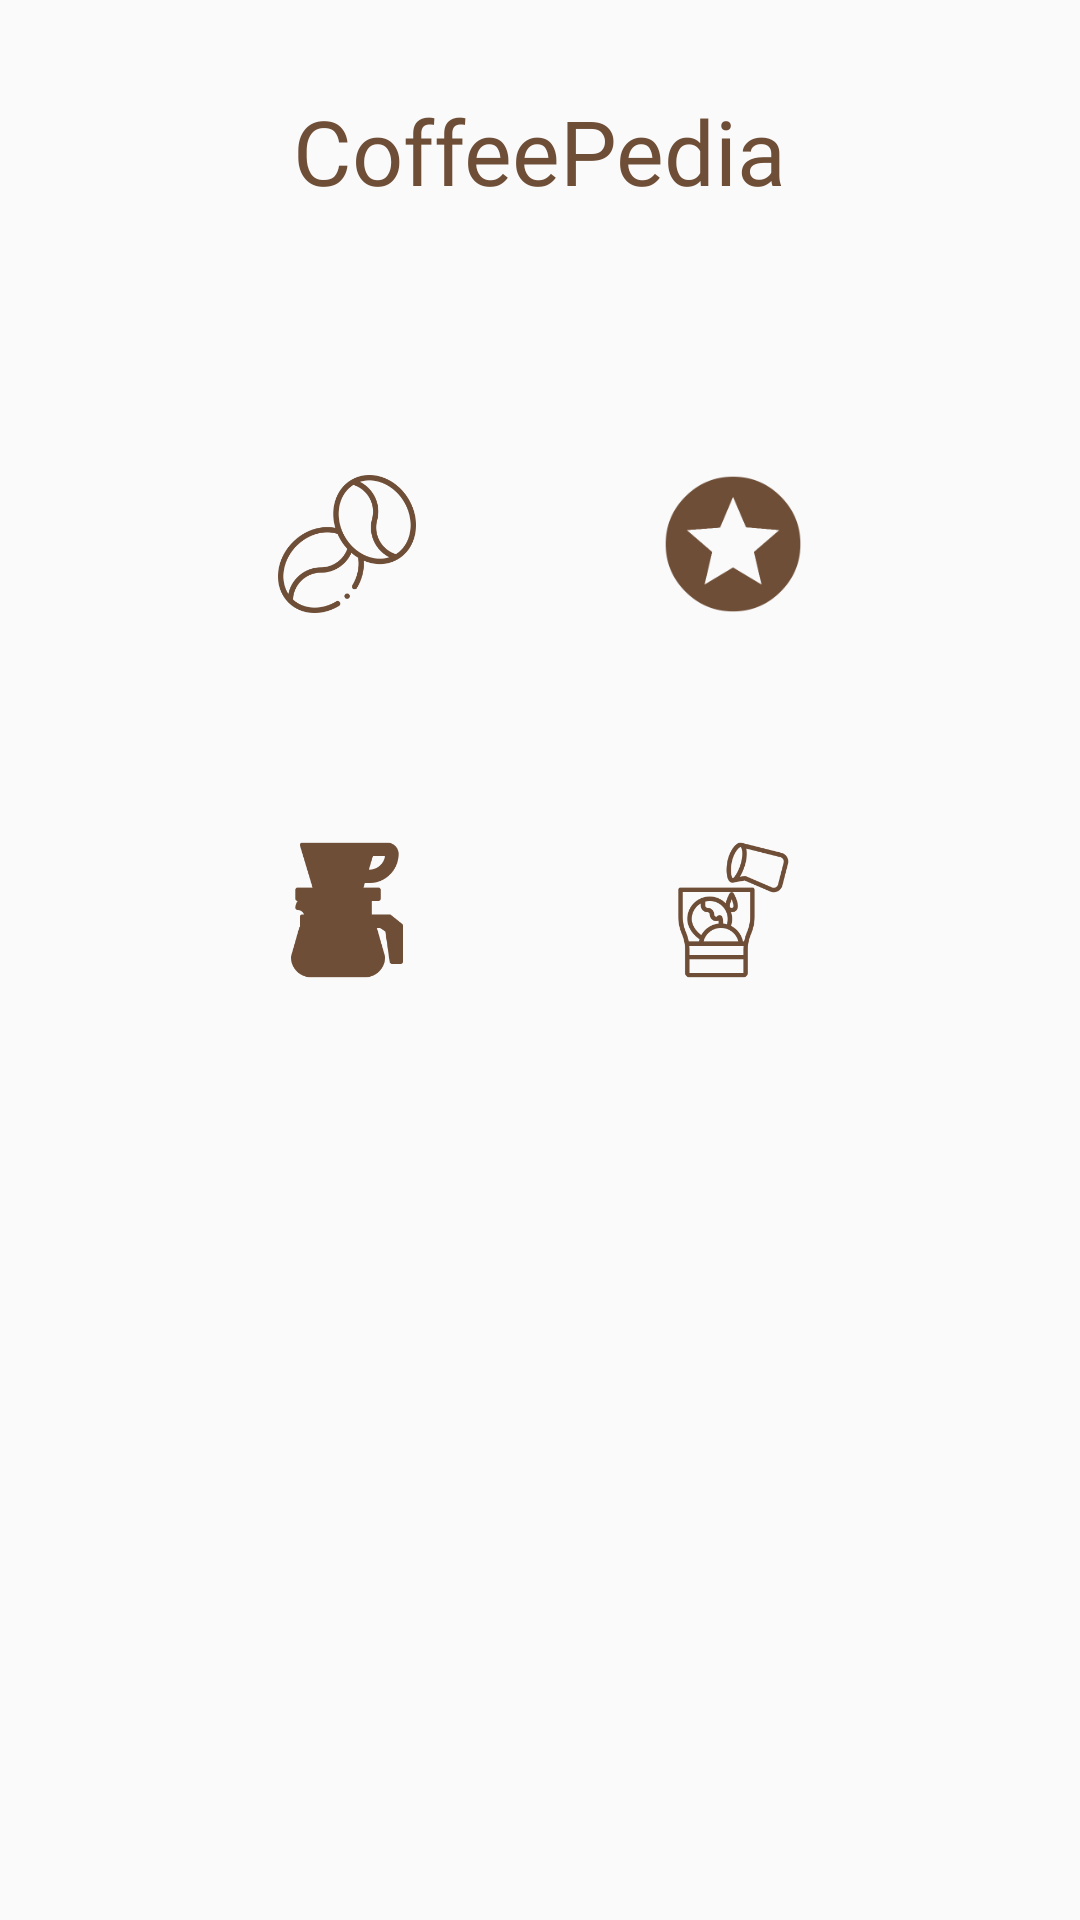

Layout XML and referenced resources for this Android screen:
<!-- AndroidManifest.xml: application theme Theme.AppCompat.DayNight -->
<!-- res/layout/activity_main.xml -->
<?xml version="1.0" encoding="utf-8"?>
<ScrollView xmlns:android="http://schemas.android.com/apk/res/android"
    xmlns:app="http://schemas.android.com/apk/res-auto"
    xmlns:tools="http://schemas.android.com/tools"
    android:id="@+id/main"
    android:layout_width="match_parent"
    android:layout_height="match_parent"
    android:foregroundTint="@color/colorPrimaryDark"
    android:orientation="vertical"
    tools:context=".ui.activity.MainActivity">

    <LinearLayout
        android:layout_width="match_parent"
        android:layout_height="wrap_content"
        android:orientation="vertical">

        <TextView
            android:id="@+id/header"
            style="@style/title"
            android:layout_width="wrap_content"
            android:layout_height="wrap_content"
            android:layout_gravity="center"
            android:layout_marginTop="30dp"
            android:text="@string/header_title" />

        <androidx.constraintlayout.widget.ConstraintLayout
            android:id="@+id/linearLayout"
            android:layout_width="match_parent"
            android:layout_height="match_parent">

            <ImageView
                android:id="@+id/beans_img"
                android:layout_width="wrap_content"
                android:layout_height="wrap_content"
                android:layout_marginStart="18dp"
                android:layout_marginTop="80dp"
                android:onClick="startCoffeeBeansActivity"
                android:src="@drawable/ic_beans"
                app:layout_constraintEnd_toStartOf="@+id/reviews_img"
                app:layout_constraintStart_toStartOf="parent"
                app:layout_constraintTop_toTopOf="parent" />

            <ImageView
                android:id="@+id/reviews_img"
                android:layout_width="wrap_content"
                android:layout_height="wrap_content"
                android:layout_marginEnd="18dp"
                android:onClick="startCoffeeReviewActivity"
                android:src="@drawable/ic_reviews"
                app:layout_constraintEnd_toEndOf="parent"
                app:layout_constraintStart_toEndOf="@+id/beans_img"
                app:layout_constraintTop_toTopOf="@+id/beans_img" />

            <ImageView
                android:id="@+id/brew_methods_img"
                android:layout_width="wrap_content"
                android:layout_height="wrap_content"
                android:layout_marginStart="18dp"
                android:layout_marginTop="60dp"
                android:onClick="startBrewMethodsActivity"
                android:src="@drawable/ic_methods"
                app:layout_constraintEnd_toStartOf="@+id/brew_recipes_img"
                app:layout_constraintStart_toStartOf="parent"
                app:layout_constraintTop_toBottomOf="@+id/beans_img" />

            <ImageView
                android:id="@+id/brew_recipes_img"
                android:layout_width="wrap_content"
                android:layout_height="wrap_content"
                android:layout_marginEnd="18dp"
                android:onClick="startBrewRecipesActivity"
                android:src="@drawable/ic_recipes"
                app:layout_constraintEnd_toEndOf="parent"
                app:layout_constraintStart_toEndOf="@+id/brew_methods_img"
                app:layout_constraintTop_toTopOf="@+id/brew_methods_img" />

        </androidx.constraintlayout.widget.ConstraintLayout>

    </LinearLayout>

</ScrollView>
<!-- resources referenced by this layout -->
<resources>
  <color name="colorPrimaryDark">#3700B3</color>
  <!-- drawable ic_beans: png bitmap (drawable-hdpi, 2825 bytes) -->
  <!-- drawable ic_methods: png bitmap (drawable-hdpi, 1459 bytes) -->
  <!-- drawable ic_recipes: png bitmap (drawable-hdpi, 2408 bytes) -->
  <!-- drawable ic_reviews: png bitmap (drawable-hdpi, 2594 bytes) -->
  <string name="header_title">CoffeePedia</string>
  <style name="title" parent="TextAppearance.AppCompat">
          <item name="android:fontFamily">@font/roboto_black</item>
          <item name="android:textColor">@color/color_coffee</item>
          <item name="android:textSize">30sp</item>
      </style>
  <color name="color_coffee">#6f4e37</color>
</resources>
